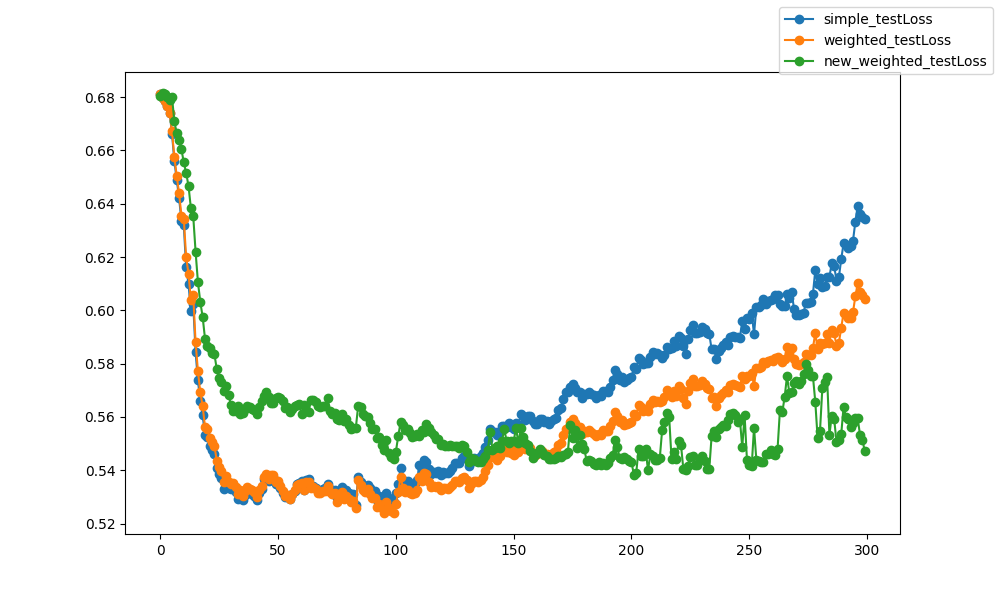

Data behind this chart, as committed beside it:
epoch, epoch, simple_testLoss, weighted_testLoss, new_weighted_testLoss
0, 0, 0.6812, 0.6812, 0.6805
1, 1, 0.6797, 0.6797, 0.6815
2, 2, 0.6785, 0.6785, 0.6811
3, 3, 0.6767, 0.6767, 0.6802
4, 4, 0.6741, 0.6741, 0.6791
5, 5, 0.6663, 0.6672, 0.6799
6, 6, 0.6559, 0.6574, 0.6709
7, 7, 0.6489, 0.6505, 0.6664
8, 8, 0.6422, 0.6439, 0.6639
9, 9, 0.6336, 0.6355, 0.6604
10, 10, 0.6319, 0.6343, 0.6555
11, 11, 0.6162, 0.6199, 0.6516
12, 12, 0.6099, 0.6138, 0.6467
13, 13, 0.5999, 0.604, 0.6384
14, 14, 0.6025, 0.6059, 0.6354
15, 15, 0.5843, 0.5881, 0.6221
16, 16, 0.5738, 0.5772, 0.6106
17, 17, 0.5659, 0.5693, 0.6032
18, 18, 0.5607, 0.564, 0.5975
19, 19, 0.5533, 0.5564, 0.5894
20, 20, 0.5526, 0.5554, 0.5866
21, 21, 0.5491, 0.5522, 0.586
22, 22, 0.5478, 0.5507, 0.5841
23, 23, 0.5463, 0.5491, 0.5836
24, 24, 0.5408, 0.5436, 0.5779
25, 25, 0.5386, 0.5412, 0.5745
26, 26, 0.5373, 0.5398, 0.5732
27, 27, 0.5331, 0.5357, 0.5698
28, 28, 0.5356, 0.538, 0.5716
29, 29, 0.5332, 0.5355, 0.5682
30, 30, 0.5332, 0.535, 0.5647
31, 31, 0.5338, 0.5354, 0.5621
32, 32, 0.5319, 0.5336, 0.5623
33, 33, 0.5291, 0.5311, 0.564
34, 34, 0.5309, 0.5324, 0.5613
35, 35, 0.5289, 0.5305, 0.5616
36, 36, 0.5308, 0.5322, 0.5629
37, 37, 0.5321, 0.5337, 0.564
38, 38, 0.5316, 0.5331, 0.5638
39, 39, 0.5312, 0.5325, 0.5632
40, 40, 0.5305, 0.5318, 0.5628
41, 41, 0.5287, 0.5299, 0.5612
42, 42, 0.5315, 0.5325, 0.5638
43, 43, 0.5329, 0.534, 0.566
44, 44, 0.5367, 0.5377, 0.5681
45, 45, 0.5377, 0.5385, 0.5692
46, 46, 0.5358, 0.5368, 0.5673
47, 47, 0.5377, 0.5382, 0.5653
48, 48, 0.5376, 0.5381, 0.5651
49, 49, 0.535, 0.5358, 0.5671
50, 50, 0.5353, 0.5358, 0.5674
51, 51, 0.5335, 0.5342, 0.5672
52, 52, 0.5316, 0.5323, 0.5659
53, 53, 0.5299, 0.5304, 0.5634
54, 54, 0.5305, 0.5308, 0.5637
55, 55, 0.5292, 0.5293, 0.562
56, 56, 0.531, 0.5312, 0.563
57, 57, 0.5324, 0.5325, 0.5643
58, 58, 0.5348, 0.5346, 0.5646
59, 59, 0.5352, 0.535, 0.5648
... 240 more rows
